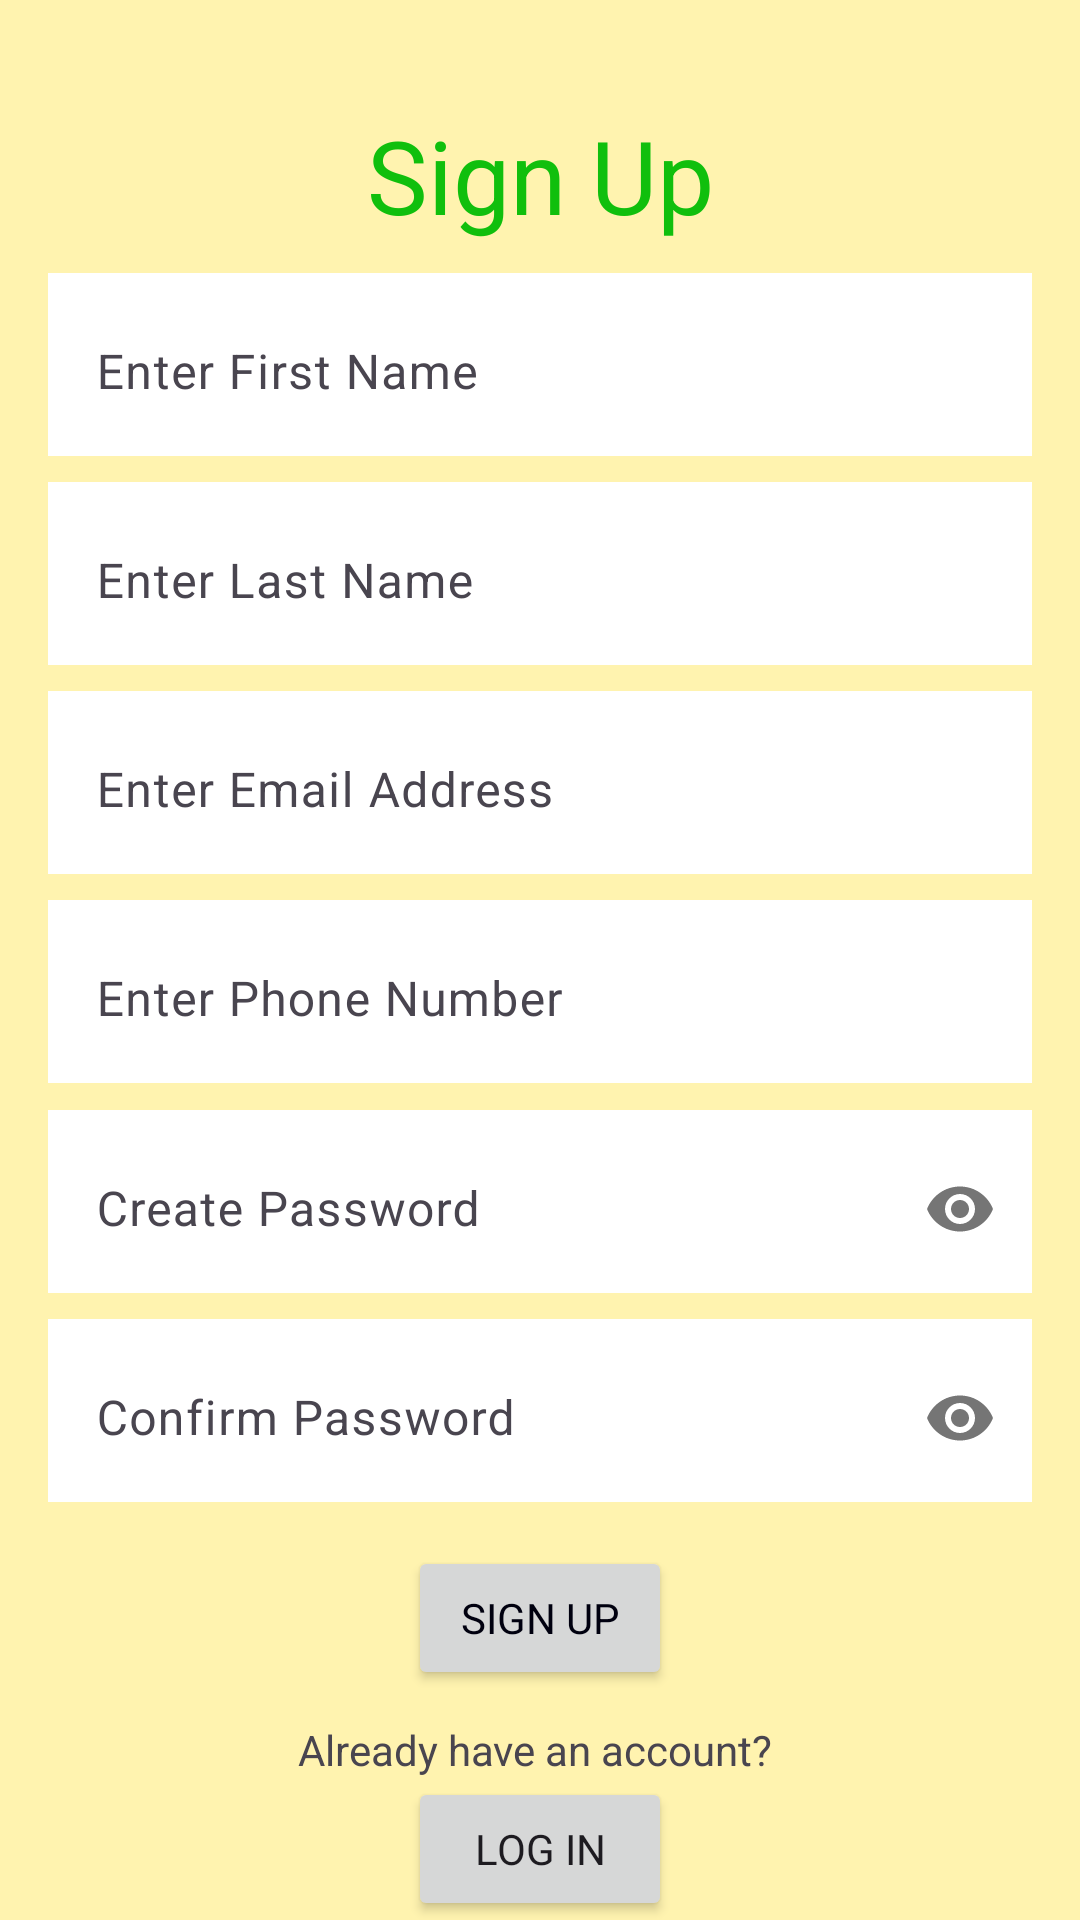

Reconstruct the res/layout file that produces this screen, plus the resources it refers to.
<!-- AndroidManifest.xml: application theme Theme.BillManagementApp -->
<!-- res/layout/activity_sign_up.xml -->
<?xml version="1.0" encoding="utf-8"?>
<androidx.constraintlayout.widget.ConstraintLayout xmlns:android="http://schemas.android.com/apk/res/android"
    xmlns:app="http://schemas.android.com/apk/res-auto"
    xmlns:tools="http://schemas.android.com/tools"
    android:layout_width="match_parent"
    android:layout_height="match_parent"
    android:background="#68FFEB3B"
    tools:context=".UI.ActivitySignUp">

    <TextView
        android:id="@+id/tvSignUp"
        android:layout_width="wrap_content"
        android:layout_height="wrap_content"
        android:fontFamily="sans-serif"
        android:includeFontPadding="true"
        android:text="Sign Up"
        android:textColor="#10BF0D"
        android:textSize="34sp"
        app:layout_constraintBottom_toBottomOf="parent"
        app:layout_constraintEnd_toEndOf="parent"
        app:layout_constraintStart_toStartOf="parent"
        app:layout_constraintTop_toTopOf="parent"
        app:layout_constraintVertical_bias="0.060000002" />

    <com.google.android.material.textfield.TextInputLayout
        android:id="@+id/tilFirstName"
        android:layout_width="0dp"
        android:layout_height="wrap_content"
        android:layout_marginStart="16dp"
        android:layout_marginEnd="16dp"
        android:background="#FFFFFf"
        android:backgroundTint="#FFFFFF"
        app:layout_constraintBottom_toBottomOf="parent"
        app:layout_constraintEnd_toEndOf="parent"
        app:layout_constraintStart_toStartOf="parent"
        app:layout_constraintTop_toBottomOf="@+id/tvSignUp"
        app:layout_constraintVertical_bias="0.01999998">


        <com.google.android.material.textfield.TextInputEditText
            android:id="@+id/etFirstName"
            android:layout_width="match_parent"
            android:layout_height="wrap_content"
            android:background="#0FFFFF"
            android:backgroundTint="#FFFFFF"
            android:fontFamily="sans-serif"
            android:hint="Enter First Name"
            android:shadowColor="#FFFFFF" />
    </com.google.android.material.textfield.TextInputLayout>

    <com.google.android.material.textfield.TextInputLayout
        android:id="@+id/tilLastName"
        android:layout_width="0dp"
        android:layout_height="wrap_content"
        android:layout_marginStart="16dp"
        android:layout_marginEnd="16dp"
        android:background="#FFFFFF"
        app:layout_constraintBottom_toBottomOf="parent"
        app:layout_constraintEnd_toEndOf="parent"
        app:layout_constraintStart_toStartOf="parent"
        app:layout_constraintTop_toBottomOf="@+id/tvSignUp"
        app:layout_constraintVertical_bias="0.16000003">


        <com.google.android.material.textfield.TextInputEditText
            android:id="@+id/etLastName"
            android:layout_width="match_parent"
            android:layout_height="wrap_content"
            android:background="#FFFFFF"
            android:fontFamily="sans-serif"
            android:hint="Enter Last Name" />
    </com.google.android.material.textfield.TextInputLayout>

    <com.google.android.material.textfield.TextInputLayout
        android:id="@+id/tilEmailAddress"
        android:layout_width="0dp"
        android:layout_height="wrap_content"
        android:layout_marginStart="16dp"
        android:layout_marginEnd="16dp"
        android:background="#FFFFFF"
        app:layout_constraintBottom_toBottomOf="parent"
        app:layout_constraintEnd_toEndOf="parent"
        app:layout_constraintStart_toStartOf="parent"
        app:layout_constraintTop_toBottomOf="@+id/tvSignUp"
        app:layout_constraintVertical_bias="0.3">


        <com.google.android.material.textfield.TextInputEditText
            android:id="@+id/etEmailAddress"
            android:layout_width="match_parent"
            android:layout_height="wrap_content"
            android:autoLink="email"
            android:background="#FFFFFF"
            android:fontFamily="sans-serif"
            android:hint="Enter Email Address" />
    </com.google.android.material.textfield.TextInputLayout>

    <com.google.android.material.textfield.TextInputLayout
        android:id="@+id/tilPhoneNumber"
        android:layout_width="0dp"
        android:layout_height="wrap_content"
        android:layout_marginStart="16dp"
        android:layout_marginEnd="16dp"
        android:background="#FFFFFF"
        app:layout_constraintBottom_toBottomOf="parent"
        app:layout_constraintEnd_toEndOf="parent"
        app:layout_constraintStart_toStartOf="parent"
        app:layout_constraintTop_toBottomOf="@+id/tvSignUp"
        app:layout_constraintVertical_bias="0.44">


        <com.google.android.material.textfield.TextInputEditText
            android:id="@+id/etPhoneNumber"
            android:layout_width="match_parent"
            android:layout_height="wrap_content"
            android:autoLink="email"
            android:background="#FFFFFF"
            android:fontFamily="sans-serif"
            android:hint="Enter Phone Number"
            android:inputType="phone" />
    </com.google.android.material.textfield.TextInputLayout>

    <com.google.android.material.textfield.TextInputLayout
        android:id="@+id/tilPassword"
        android:layout_width="0dp"
        android:layout_height="wrap_content"
        android:layout_marginStart="16dp"
        android:layout_marginEnd="16dp"
        android:background="#FFFFFF"
        app:layout_constraintBottom_toBottomOf="parent"
        app:layout_constraintEnd_toEndOf="parent"
        app:layout_constraintStart_toStartOf="parent"
        app:layout_constraintTop_toBottomOf="@+id/tvSignUp"
        app:layout_constraintVertical_bias="0.58000004"
        app:passwordToggleEnabled="true">


        <com.google.android.material.textfield.TextInputEditText
            android:id="@+id/etPassword"
            android:layout_width="match_parent"
            android:layout_height="wrap_content"
            android:background="#FFFFFF"
            android:fontFamily="sans-serif"
            android:hint="Create Password"
            android:password="true" />
    </com.google.android.material.textfield.TextInputLayout>


    <com.google.android.material.textfield.TextInputLayout
        android:id="@+id/tilConfirmPassword"
        android:layout_width="0dp"
        android:layout_height="wrap_content"
        android:layout_marginStart="16dp"
        android:layout_marginEnd="16dp"
        android:background="#FFFFFF"
        app:layout_constraintBottom_toBottomOf="parent"
        app:layout_constraintEnd_toEndOf="parent"
        app:layout_constraintStart_toStartOf="parent"
        app:layout_constraintTop_toBottomOf="@+id/tvSignUp"
        app:layout_constraintVertical_bias="0.72"
        app:passwordToggleEnabled="true">


        <com.google.android.material.textfield.TextInputEditText
            android:id="@+id/etConfirmPassword"
            android:layout_width="match_parent"
            android:layout_height="wrap_content"
            android:background="#FFFFFF"
            android:fontFamily="sans-serif"
            android:hint="Confirm Password"
            android:password="true" />
    </com.google.android.material.textfield.TextInputLayout>

    <Button
        android:id="@+id/btnSignUp"
        android:layout_width="wrap_content"
        android:layout_height="wrap_content"
        android:layout_marginBottom="30dp"
        android:fontFamily="sans-serif"
        android:text="Sign Up"
        android:textColor="#00000F"
        android:textColorHighlight="#FF9800"
        android:textColorHint="#FFFFFF"
        android:textColorLink="#E91E63"
        app:layout_constraintBottom_toBottomOf="parent"
        app:layout_constraintEnd_toEndOf="parent"
        app:layout_constraintStart_toStartOf="parent"
        app:layout_constraintTop_toBottomOf="@+id/tilConfirmPassword"
        app:layout_constraintVertical_bias="0.24000001" />

    <TextView
        android:id="@+id/tvAlreadyHaveAccount"
        android:layout_width="wrap_content"
        android:layout_height="wrap_content"
        android:fontFamily="sans-serif"
        android:text="Already have an account? "
        app:layout_constraintBottom_toBottomOf="parent"
        app:layout_constraintEnd_toEndOf="parent"
        app:layout_constraintStart_toStartOf="parent"
        app:layout_constraintTop_toBottomOf="@+id/btnSignUp"
        app:layout_constraintVertical_bias="0.18" />

    <Button
        android:id="@+id/btnLogIn"
        android:layout_width="wrap_content"
        android:layout_height="wrap_content"
        android:fontFamily="sans-serif"
        android:text="Log In"
        app:layout_constraintBottom_toBottomOf="parent"
        app:layout_constraintEnd_toEndOf="parent"
        app:layout_constraintStart_toStartOf="parent"
        app:layout_constraintTop_toBottomOf="@+id/tvAlreadyHaveAccount"
        app:layout_constraintVertical_bias="0.88" />

    <ProgressBar
        android:id="@+id/pbRegister"
        style="?android:attr/progressBarStyle"
        android:layout_width="wrap_content"
        android:layout_height="wrap_content"
        android:visibility="gone"
        app:layout_constraintBottom_toBottomOf="@+id/btnLogIn"
        app:layout_constraintEnd_toEndOf="parent"
        app:layout_constraintStart_toStartOf="parent"
        app:layout_constraintTop_toTopOf="parent" />


</androidx.constraintlayout.widget.ConstraintLayout>
<!-- resources referenced by this layout -->
<resources>
  <style name="Theme.BillManagementApp" parent="Base.Theme.BillManagementApp" />
  <style name="Base.Theme.BillManagementApp" parent="Theme.Material3.DayNight.NoActionBar">
          
          
      </style>
</resources>
